Dataset: Final_Dataset (GitHub, pavanteja15/tea-dataset). Classes: algal spot, brown blight, gray blight, healthy, helopeltis, red spot.

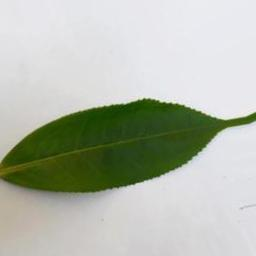
Label: healthy

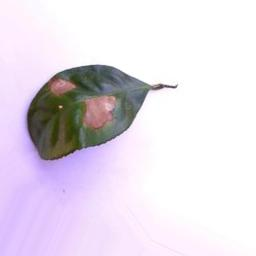
Label: gray blight

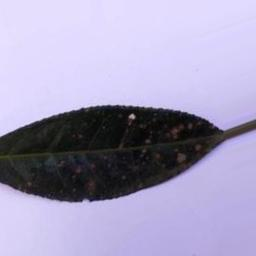
Label: algal spot

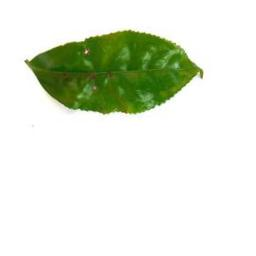
Label: helopeltis

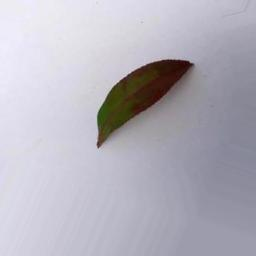
Label: red spot

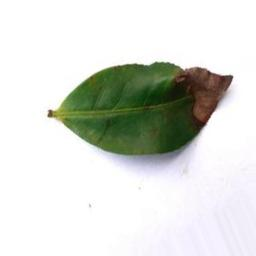
Label: brown blight
